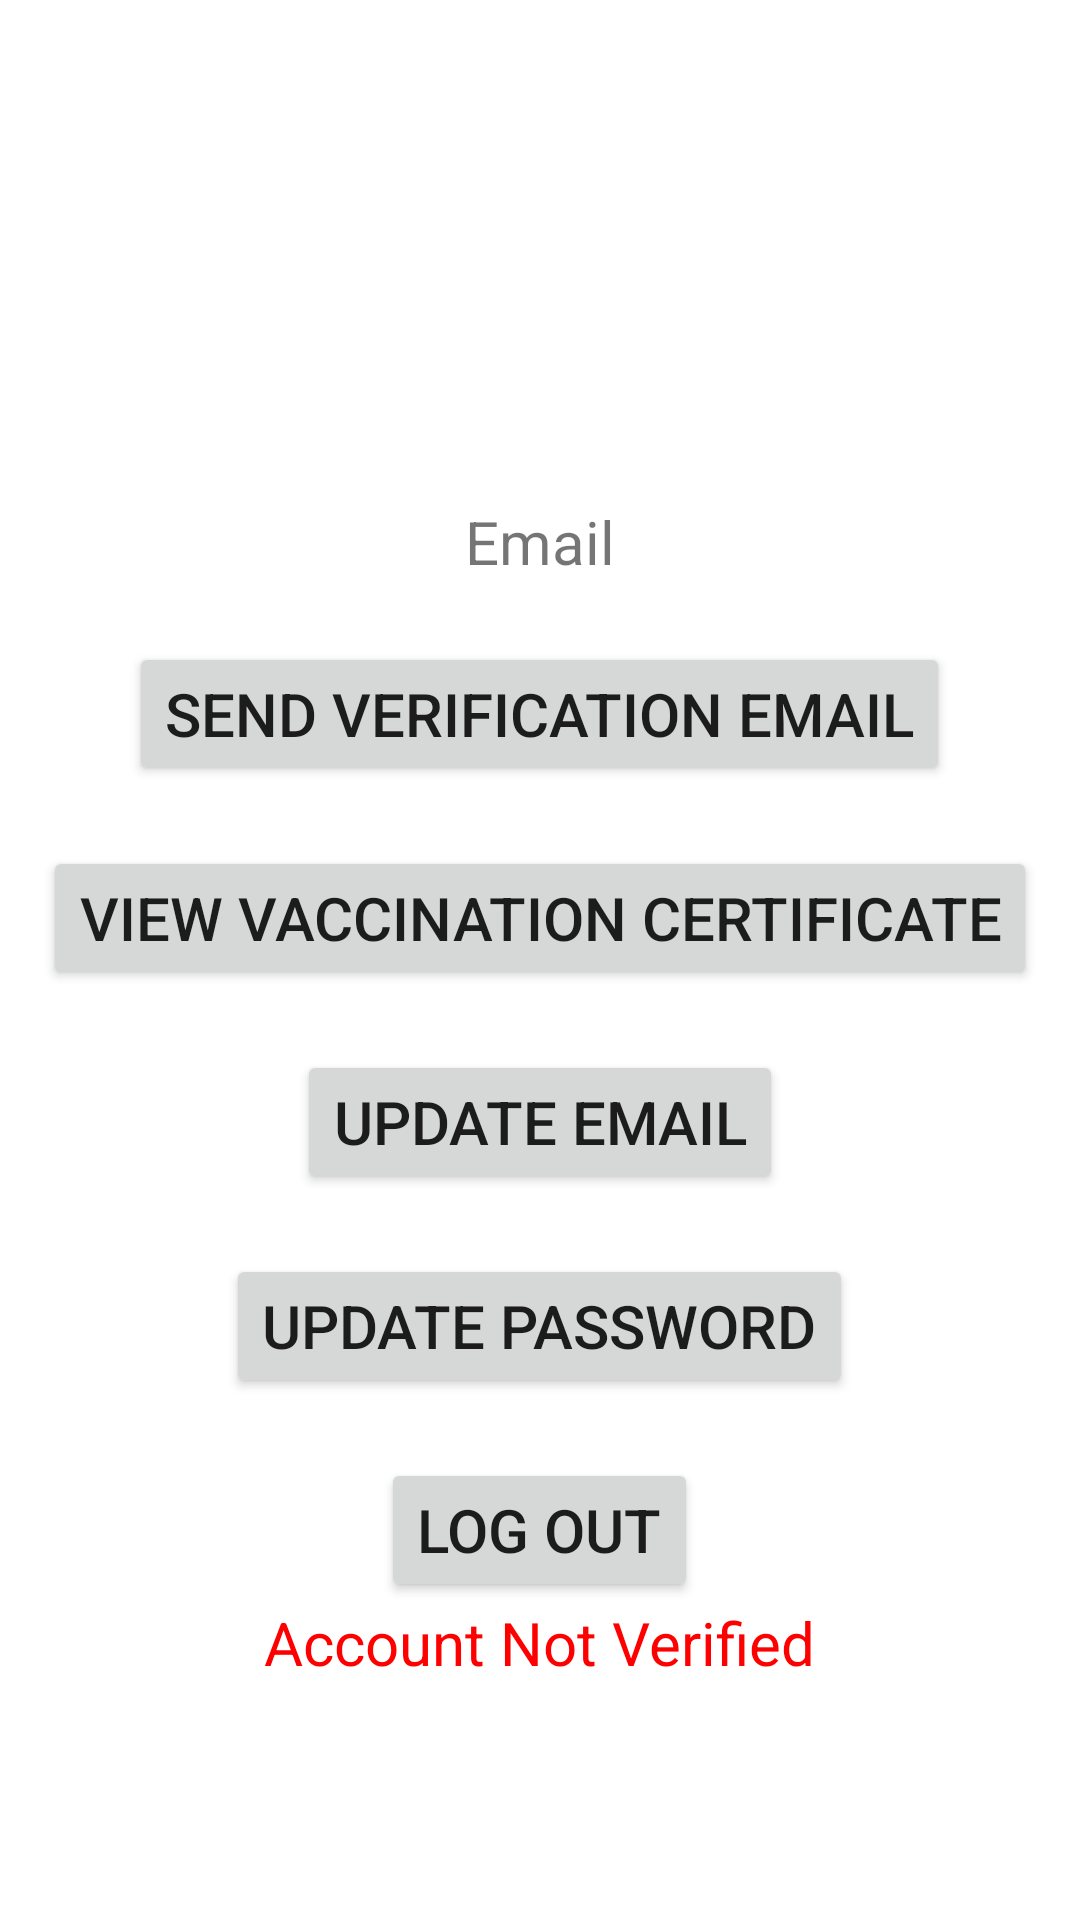

Write the Android layout XML for this screen, with the resource values it uses.
<!-- AndroidManifest.xml: application theme Theme.CovidControlX -->
<!-- res/layout/fragment_account.xml -->
<?xml version="1.0" encoding="utf-8"?>
<ScrollView xmlns:android="http://schemas.android.com/apk/res/android"
    xmlns:app="http://schemas.android.com/apk/res-auto"
    xmlns:tools="http://schemas.android.com/tools"
    android:layout_width="match_parent"
    android:layout_height="match_parent"
    tools:context=".fragments.account.AccountSettingsFragment">

    <LinearLayout
        android:layout_width="match_parent"
        android:layout_height="wrap_content"
        android:gravity="center"
        android:orientation="vertical">

    <TextView
        android:id="@+id/txtUserID"
        android:layout_width="wrap_content"
        android:layout_height="wrap_content"
        android:layout_marginTop="120dp"
        android:text="User ID"
        android:textSize="20sp"
        android:visibility="invisible"
        app:layout_constraintEnd_toEndOf="parent"
        app:layout_constraintStart_toStartOf="parent"
        app:layout_constraintTop_toTopOf="parent" />

    <TextView
        android:id="@+id/txtUserEmail"
        android:layout_width="wrap_content"
        android:layout_height="wrap_content"
        android:layout_marginTop="20dp"
        android:text="Email"
        android:textSize="20sp"
        app:layout_constraintEnd_toEndOf="parent"
        app:layout_constraintStart_toStartOf="parent"
        app:layout_constraintTop_toBottomOf="@+id/txtUserID" />

    <Button
        android:id="@+id/btnSendVerificationEmail"
        android:layout_width="wrap_content"
        android:layout_height="wrap_content"
        android:layout_marginTop="20dp"
        android:text="Send Verification Email"
        android:textSize="20sp"
        app:layout_constraintEnd_toEndOf="parent"
        app:layout_constraintStart_toStartOf="parent"
        app:layout_constraintTop_toBottomOf="@+id/txtUserEmail" />

    <Button
        android:id="@+id/btnCertificate"
        android:layout_width="wrap_content"
        android:layout_height="wrap_content"
        android:layout_marginTop="20dp"
        android:text="View Vaccination Certificate"
        android:textSize="20sp"
        app:layout_constraintEnd_toEndOf="parent"
        app:layout_constraintStart_toStartOf="parent"
        app:layout_constraintTop_toBottomOf="@+id/btnSendVerificationEmail" />

    <Button
        android:id="@+id/btnUpdateEmail"
        android:layout_width="wrap_content"
        android:layout_height="wrap_content"
        android:layout_marginTop="20dp"
        android:text="Update Email"
        android:textSize="20sp"
        app:layout_constraintEnd_toEndOf="parent"
        app:layout_constraintStart_toStartOf="parent"
        app:layout_constraintTop_toBottomOf="@+id/btnCertificate" />

    <Button
        android:id="@+id/btnUpdatePassword"
        android:layout_width="wrap_content"
        android:layout_height="wrap_content"
        android:layout_marginTop="20dp"
        android:text="Update Password"
        android:textSize="20sp"
        app:layout_constraintEnd_toEndOf="parent"
        app:layout_constraintStart_toStartOf="parent"
        app:layout_constraintTop_toBottomOf="@+id/btnUpdateEmail" />

    <Button
        android:id="@+id/btnLogout"
        android:layout_width="wrap_content"
        android:layout_height="wrap_content"
        android:layout_marginTop="20dp"
        android:text="Log Out"
        android:textSize="20sp"
        app:layout_constraintEnd_toEndOf="parent"
        app:layout_constraintStart_toStartOf="parent"
        app:layout_constraintTop_toBottomOf="@+id/btnUpdatePassword" />

    <TextView
        android:id="@+id/txtAccountVerification"
        android:layout_width="wrap_content"
        android:layout_height="wrap_content"
        android:layout_marginBottom="24dp"
        android:text="Account Not Verified"
        android:textSize="20sp"
        android:textColor="@color/red"
        app:layout_constraintBottom_toBottomOf="parent"
        app:layout_constraintEnd_toEndOf="parent"
        app:layout_constraintStart_toStartOf="parent" />

    </LinearLayout>
</ScrollView>
<!-- resources referenced by this layout -->
<resources>
  <color name="red">#ff0000</color>
  <style name="Theme.CovidControlX" parent="Theme.MaterialComponents.DayNight.DarkActionBar">
          <item name="colorPrimary">@color/orange_500</item>
          <item name="colorPrimaryVariant">@color/orange_700</item>
          <item name="colorOnPrimary">@color/white</item>
  
          <item name="colorSecondary">@color/pink_200</item>
          <item name="colorSecondaryVariant">@color/pink_700</item>
          <item name="colorOnSecondary">@color/black</item>
      </style>
  <color name="orange_500">#ff8d00</color>
  <color name="orange_700">#f47100</color>
  <color name="white">#fff</color>
  <color name="pink_200">#f186c0</color>
  <color name="pink_700">#c7006e</color>
  <color name="black">#000</color>
</resources>
